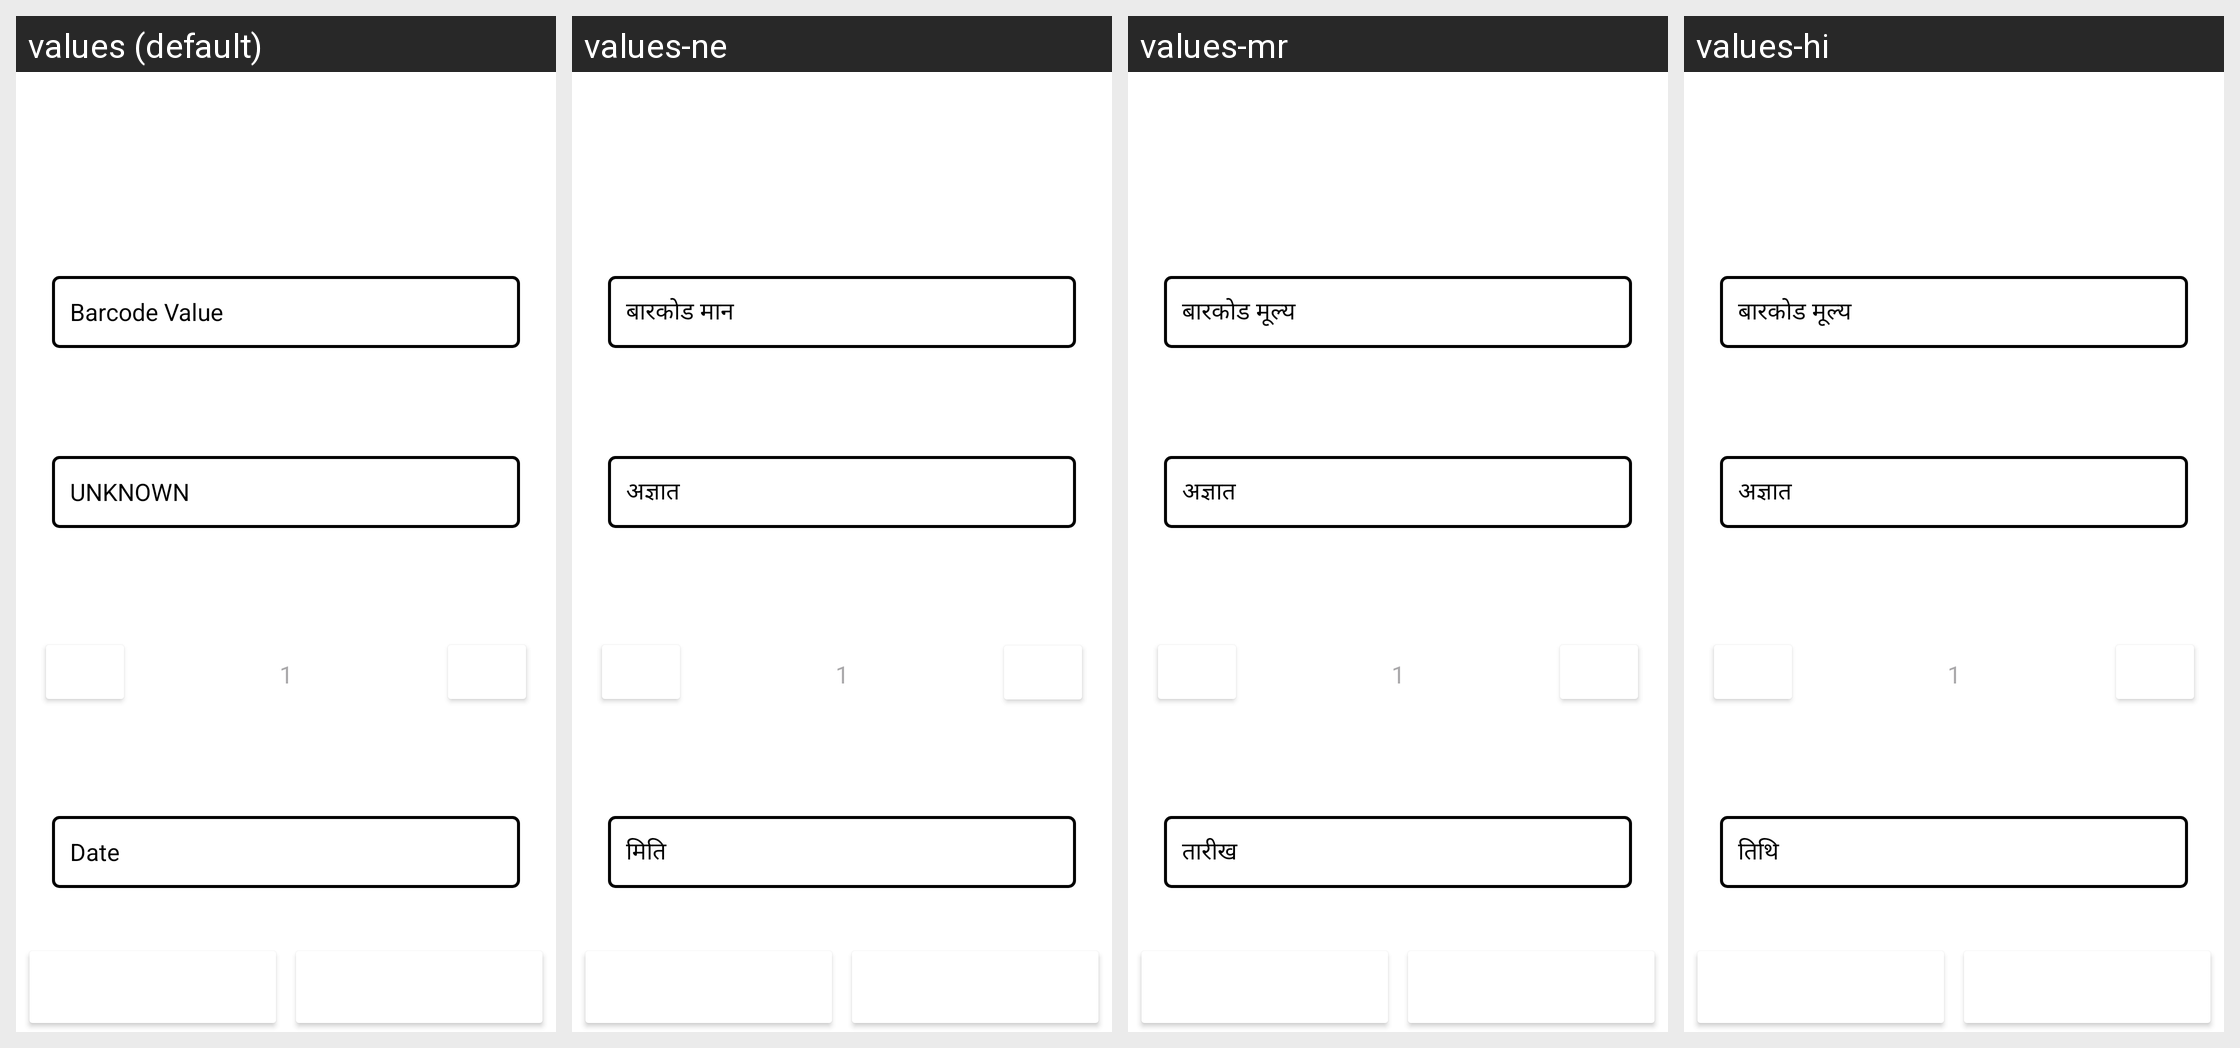

Strings drawn on this Android screen and how each of the app's shown locales translates them:
Android screen res/layout/activity_barcode_data_editor.xml rendered under 4 locales, left to right: values (default), values-ne, values-mr, values-hi. Device: Nexus 5 (rendered at 1080×1920; each locale shown at half size, 540×960, under a caption strip naming it); theme Theme.MultiBarcodesCapture.
Other locales in the repository, not shown: values-af, values-am, values-ar, values-az, values-be, values-bg, values-bn, values-bs, values-ca, values-cs, values-da, values-de, values-el, values-es, values-et, values-fa, values-fi, values-fil, values-fr, values-gl, values-gu, values-he, values-hr, values-hu, values-hy, values-id, values-is, values-it, values-ja, values-jv, values-ka, values-km, values-kn, values-ko, values-ky, values-la, values-lo, values-lt, values-lv, values-mk, values-ml, values-mn, values-ms, values-my, values-nb, values-nl, values-pa, values-pl, values-pt, values-rm, values-ro, values-ru, values-si, values-sk, values-sl, values-sq, values-sr, values-sv, values-sw, values-ta, values-te, values-th, values-tr, values-uk, values-ur, values-vi, values-zh, values-zh-rTW, values-zu.
Strings drawn on this screen, with the default value and each locale's value (text and hints the layout hard-codes, and strings that could not be matched under every locale, appear in the picture but are not listed):

barcode_value
  values: Barcode Value
  values-ne: बारकोड मान
  values-mr: बारकोड मूल्य
  values-hi: बारकोड मूल्य

unknown
  values: UNKNOWN
  values-ne: अज्ञात
  values-mr: अज्ञात
  values-hi: अज्ञात

quantity_hint
  values: 1
  values-ne: 1
  values-mr: 1
  values-hi: 1

date
  values: Date
  values-ne: मिति
  values-mr: तारीख
  values-hi: तिथि
